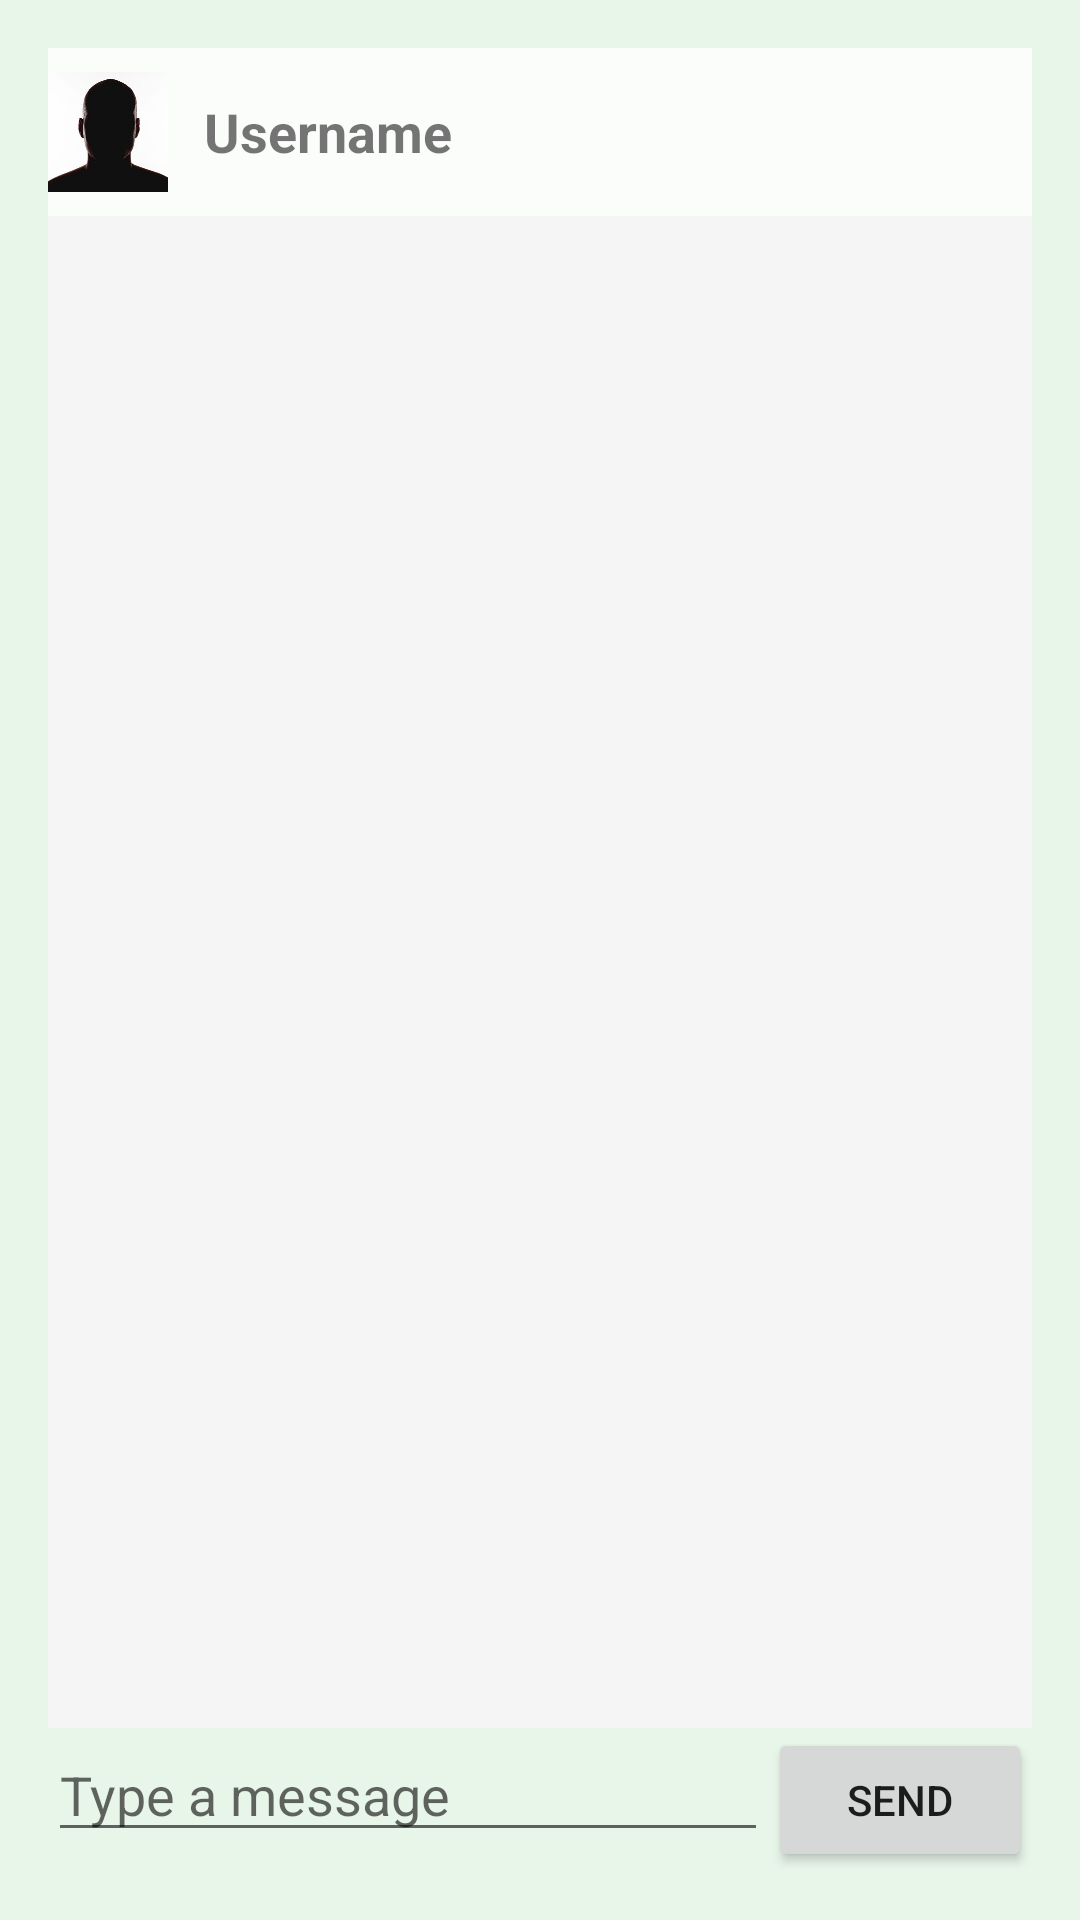

Here is an Android app screen rendered from its layout file. Give the layout XML and the strings, colors and styles it references.
<!-- AndroidManifest.xml: application theme Theme.CampsiteProject -->
<!-- res/layout/activity_chat.xml -->
<?xml version="1.0" encoding="utf-8"?>
<LinearLayout xmlns:android="http://schemas.android.com/apk/res/android"
    android:layout_width="match_parent"
    android:layout_height="match_parent"
    android:orientation="vertical"
    android:padding="16dp"
    android:fitsSystemWindows="true">


    <LinearLayout
        android:id="@+id/top_bar"
        android:layout_width="match_parent"
        android:layout_height="wrap_content"
        android:orientation="horizontal"
        android:gravity="center_vertical"
        android:paddingTop="8dp"
        android:paddingBottom="8dp"
        android:background="#CCFFFFFF">

        <ImageView
            android:id="@+id/profile_image"
            android:layout_width="40dp"
            android:layout_height="40dp"
            android:src="@drawable/profile"
            android:scaleType="centerCrop"
            android:layout_marginEnd="12dp" />

        <TextView
            android:id="@+id/username"
            android:layout_width="wrap_content"
            android:layout_height="wrap_content"
            android:text="Username"
            android:textSize="18sp"
            android:textStyle="bold" />
    </LinearLayout>

    <ProgressBar
        android:id="@+id/progress_bar"
        android:layout_width="48dp"
        android:layout_height="48dp"
        android:layout_gravity="center"
        android:visibility="gone"
        android:layout_marginBottom="8dp"/>

    <androidx.recyclerview.widget.RecyclerView
        android:id="@+id/chat_recycler"
        android:layout_width="match_parent"
        android:layout_height="0dp"
        android:layout_weight="1"
        android:background="#F5F5F5"/>

    <LinearLayout
        android:layout_width="match_parent"
        android:layout_height="wrap_content"
        android:orientation="horizontal">

        <EditText
            android:id="@+id/message_input"
            android:layout_width="0dp"
            android:layout_height="wrap_content"
            android:layout_weight="1"
            android:hint="Type a message" />

        <Button
            android:id="@+id/send_button"
            android:layout_width="wrap_content"
            android:layout_height="wrap_content"
            android:text="Send" />
    </LinearLayout>
</LinearLayout>
<!-- resources referenced by this layout -->
<resources>
  <!-- drawable profile: jpg bitmap (drawable, 12650 bytes) -->
  <style name="Theme.CampsiteProject" parent="Theme.MaterialComponents.DayNight.NoActionBar">
          <item name="colorPrimary">@color/colorPrimary</item>
          <item name="colorPrimaryVariant">@color/colorPrimaryDark</item>
          <item name="colorOnPrimary">@color/colorOnPrimary</item>
          <item name="colorSecondary">@color/colorAccent</item>
          <item name="colorOnSecondary">@color/colorOnPrimary</item>
          <item name="android:colorBackground">@color/colorBackground</item>
          <item name="colorOnBackground">@color/colorOnBackground</item>
      </style>
  <color name="colorPrimary">#388E3C</color>
  <color name="colorPrimaryDark">#2E7031</color>
  <color name="colorOnPrimary">#FFFFFF</color>
  <color name="colorAccent">#66BB6A</color>
  <color name="colorBackground">#E8F5E9</color>
  <color name="colorOnBackground">#1B5E20</color>
</resources>
